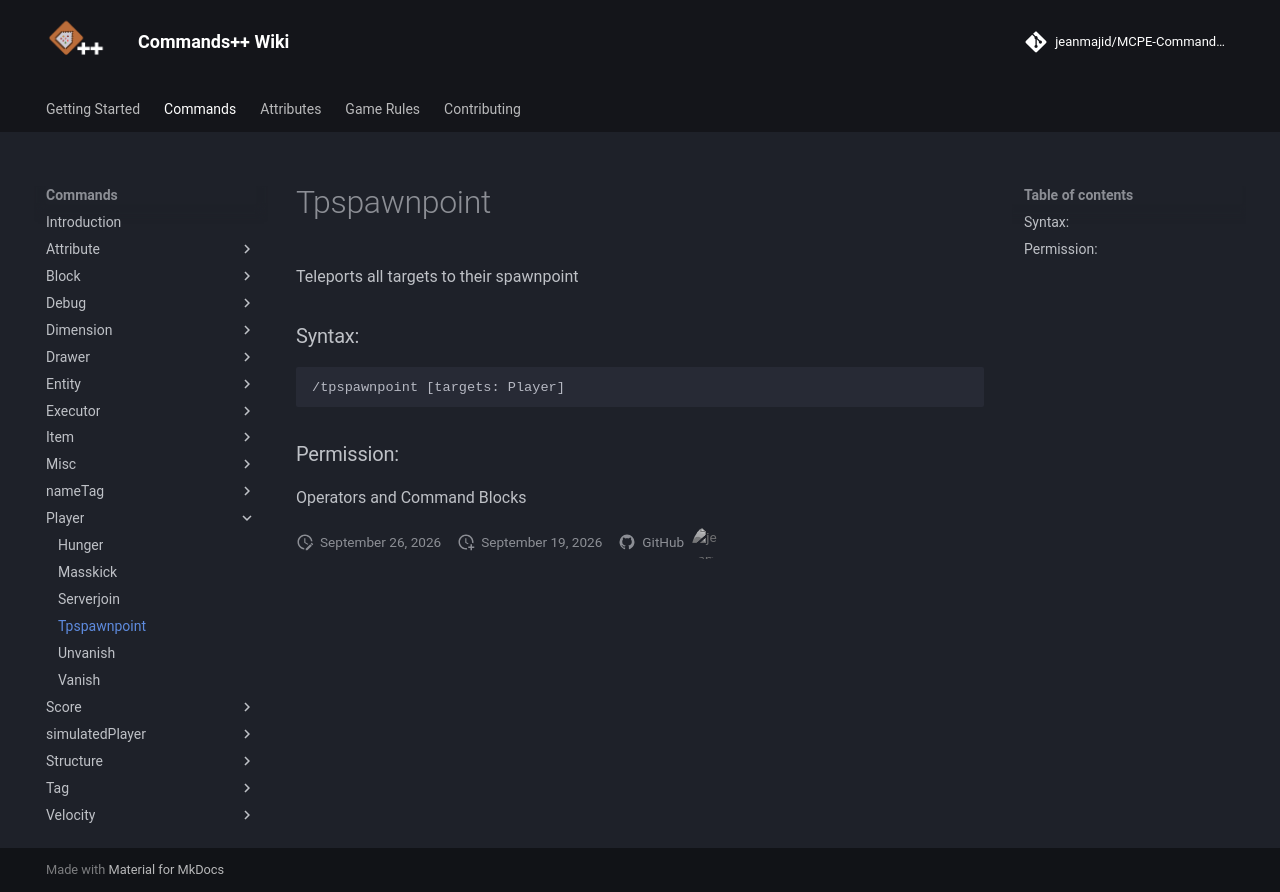

repository: jeanmajid/MCPE-Commands-plus-plus · page: commands/player/tpspawnpoint/index.html · generator: mkdocs

<!-- AUTO GENERATED DO NOT TOUCH ANYTHING UNDERNEATH -->

Teleports all targets to their spawnpoint

### Syntax:

```
/tpspawnpoint [targets: Player]
```

### Permission:

Operators and Command Blocks

<!-- AUTO GENERATED DO NOT TOUCH ANYTHING ABOVE -->
